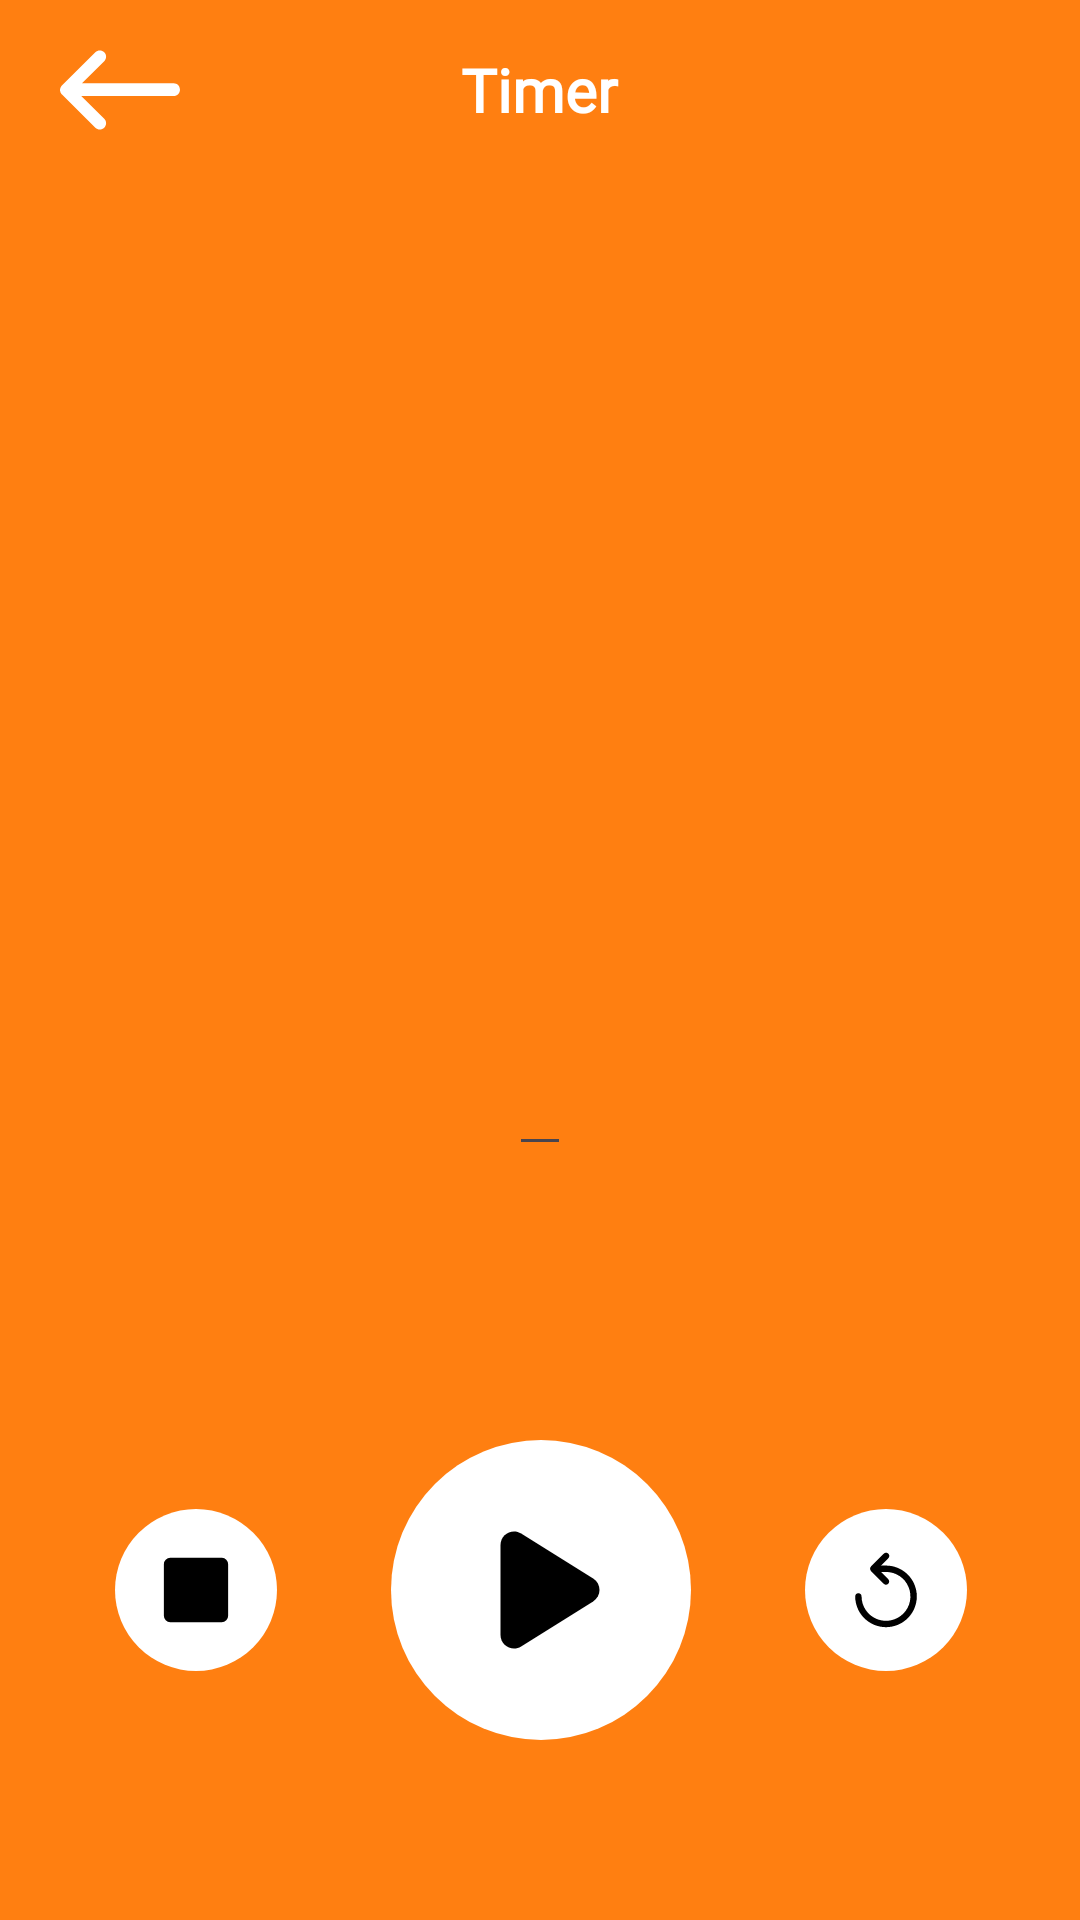

The Android layout XML behind this screen, and the referenced resources:
<!-- AndroidManifest.xml: application theme Theme.DayStreak -->
<!-- res/layout/fragment_timer.xml -->
<?xml version="1.0" encoding="utf-8"?>
<androidx.constraintlayout.widget.ConstraintLayout xmlns:android="http://schemas.android.com/apk/res/android"
    xmlns:app="http://schemas.android.com/apk/res-auto"
    xmlns:tools="http://schemas.android.com/tools"
    android:layout_width="match_parent"
    android:layout_height="match_parent"
    android:background="@color/orange_primary"
    tools:context=".presentation.timer.TimerFragment">

    <LinearLayout
        android:id="@+id/navbar"
        android:layout_width="match_parent"
        android:layout_height="wrap_content"
        android:gravity="center_vertical"
        android:paddingVertical="10dp"
        android:paddingHorizontal="20dp"
        android:weightSum="7"
        app:layout_constraintEnd_toEndOf="parent"
        app:layout_constraintStart_toStartOf="parent"
        app:layout_constraintTop_toTopOf="parent">

        <androidx.constraintlayout.widget.ConstraintLayout
            android:id="@+id/frameLayout"
            android:layout_width="0dp"
            android:layout_height="wrap_content"
            android:layout_gravity="start"
            android:layout_weight="1">

            <com.google.android.material.imageview.ShapeableImageView
                android:id="@+id/backButton"
                android:layout_width="40dp"
                android:layout_height="40dp"
                android:scaleType="centerCrop"
                android:src="@drawable/ic_leftarrow_white"
                app:layout_constraintBottom_toBottomOf="parent"
                app:layout_constraintStart_toStartOf="parent"
                app:layout_constraintTop_toTopOf="parent"
                app:shapeAppearanceOverlay="@style/rounded" />

        </androidx.constraintlayout.widget.ConstraintLayout>

        <TextView
            android:layout_width="0dp"
            android:layout_height="wrap_content"
            android:layout_weight="5"
            android:text="@string/timer"
            android:textAlignment="center"
            android:textColor="@color/white"
            style="@style/SemiboldText"
            android:textSize="20sp" />

        <androidx.constraintlayout.widget.ConstraintLayout
            android:layout_width="0dp"
            android:layout_height="wrap_content"
            android:layout_weight="1">
        </androidx.constraintlayout.widget.ConstraintLayout>
    </LinearLayout>

    <EditText
        android:id="@+id/timerTextInput"
        android:layout_width="wrap_content"
        android:layout_height="wrap_content"
        style="@style/SemiboldText"
        android:inputType="time"
        android:textSize="90sp"
        android:textAlignment="center"
        android:textColor="@color/white"
        tools:text="15:00"
        app:layout_constraintBottom_toBottomOf="parent"
        app:layout_constraintEnd_toEndOf="parent"
        app:layout_constraintStart_toStartOf="parent"
        app:layout_constraintTop_toTopOf="parent" />

    <TextView
        android:id="@+id/timerText"
        android:layout_width="wrap_content"
        android:layout_height="wrap_content"
        android:text="10:02"
        style="@style/SemiboldText"
        android:textSize="90sp"
        android:textAlignment="center"
        android:textColor="@color/white"
        android:visibility="gone"
        app:layout_constraintBottom_toBottomOf="parent"
        app:layout_constraintEnd_toEndOf="parent"
        app:layout_constraintStart_toStartOf="parent"
        app:layout_constraintTop_toTopOf="parent" />

    <androidx.constraintlayout.widget.ConstraintLayout
        android:layout_width="404dp"
        android:layout_height="0dp"
        android:paddingHorizontal="60dp"
        android:paddingBottom="60dp"
        app:layout_constraintBottom_toBottomOf="parent"
        app:layout_constraintEnd_toEndOf="parent"
        app:layout_constraintStart_toStartOf="parent">

        <ImageButton
            android:id="@+id/imageButtonStop"
            android:layout_width="wrap_content"
            android:layout_height="wrap_content"
            android:background="@drawable/background_full_rounded_white"
            android:padding="10dp"
            android:src="@drawable/ic_stop_black"
            app:layout_constraintBottom_toBottomOf="parent"
            app:layout_constraintStart_toStartOf="parent"
            app:layout_constraintTop_toTopOf="parent" />

        <ImageButton
            android:id="@+id/imageButtonPause"
            android:layout_width="wrap_content"
            android:layout_height="wrap_content"
            android:background="@drawable/background_full_rounded_white"
            android:padding="20dp"
            android:src="@drawable/ic_unpause_black"
            app:layout_constraintBottom_toBottomOf="parent"
            app:layout_constraintEnd_toStartOf="@+id/imageButtonRestart"
            app:layout_constraintStart_toEndOf="@+id/imageButtonStop"
            app:layout_constraintTop_toTopOf="parent" />

        <ImageButton
            android:id="@+id/imageButtonRestart"
            android:layout_width="wrap_content"
            android:layout_height="wrap_content"
            android:background="@drawable/background_full_rounded_white"
            android:padding="10dp"
            android:src="@drawable/ic_restart_black"
            app:layout_constraintBottom_toBottomOf="parent"
            app:layout_constraintEnd_toEndOf="parent"
            app:layout_constraintTop_toTopOf="parent" />

    </androidx.constraintlayout.widget.ConstraintLayout>

</androidx.constraintlayout.widget.ConstraintLayout>
<!-- resources referenced by this layout -->
<resources>
  <color name="orange_primary">#FF7F11</color>
  <color name="white">#FFFFFF</color>
  <!-- drawable background_full_rounded_white (drawable) -->
  <?xml version="1.0" encoding="utf-8"?>
  <shape xmlns:android="http://schemas.android.com/apk/res/android"
      android:shape="oval">
      <corners android:radius="1000dp"/>
      <solid android:color="#FFFFFF"/>
  </shape>
  <!-- drawable ic_leftarrow_white (drawable) -->
  <vector xmlns:android="http://schemas.android.com/apk/res/android"
      android:width="36dp"
      android:height="36dp"
      android:viewportWidth="36"
      android:viewportHeight="36">
    <group>
      <clip-path
          android:pathData="M0,0h36v36h-36z"/>
      <path
          android:pathData="M10.599,6.708L0.639,16.583L0.556,16.66C0.223,16.991 0.029,17.427 0,17.941L0.002,18.115C0.026,18.522 0.182,18.912 0.489,19.261L0.605,19.381L10.599,29.292C11.338,30.025 12.533,30.025 13.272,29.292C14.016,28.555 14.016,27.357 13.272,26.619L6.372,19.775L34.106,19.776C35.15,19.776 36,18.933 36,17.89C36,16.846 35.15,16.003 34.106,16.003L6.594,16.003L13.272,9.381C14.016,8.644 14.016,7.445 13.272,6.708C12.533,5.975 11.338,5.975 10.599,6.708Z"
          android:fillColor="#ffffff"/>
    </group>
  </vector>
  <!-- drawable ic_stop_black (drawable) -->
  <vector xmlns:android="http://schemas.android.com/apk/res/android"
      android:width="34dp"
      android:height="34dp"
      android:viewportWidth="32"
      android:viewportHeight="32">
    <path
        android:pathData="M5.92,24.096q0,0.832 0.576,1.408t1.44,0.608h16.128q0.832,0 1.44,-0.608t0.576,-1.408v-16.16q0,-0.832 -0.576,-1.44t-1.44,-0.576h-16.128q-0.832,0 -1.44,0.576t-0.576,1.44v16.16z"
        android:fillColor="#000000"/>
  </vector>
  <!-- drawable ic_unpause_black (drawable) -->
  <vector xmlns:android="http://schemas.android.com/apk/res/android"
      android:width="60dp"
      android:height="60dp"
      android:viewportWidth="20"
      android:viewportHeight="20">
    <path
        android:pathData="M15.795,11.272L7.795,16.272C6.796,16.896 5.5,16.178 5.5,15L5.5,5C5.5,3.822 6.796,3.104 7.795,3.728L15.795,8.728C16.735,9.316 16.735,10.684 15.795,11.272Z"
        android:fillColor="#000000"/>
  </vector>
  <string name="timer">Timer</string>
  <style name="SemiboldText" parent="android:TextAppearance">
          <item name="android:fontFamily">@font/inter_normal</item>
          <item name="android:textStyle">bold</item>
      </style>
  <style name="rounded">
          <item name="cornerFamily">rounded</item>
          <item name="cornerSize">50%</item>
      </style>
  <style name="Theme.DayStreak" parent="Base.Theme.DayStreak" />
  <style name="Base.Theme.DayStreak" parent="Theme.Material3.DayNight.NoActionBar">
          
           <item name="colorPrimary">@color/black</item>
           <item name="android:statusBarColor">@color/orange_primary</item>
           <item name="colorAccent">@color/black</item>
      </style>
  <color name="black">#FF000000</color>
</resources>
